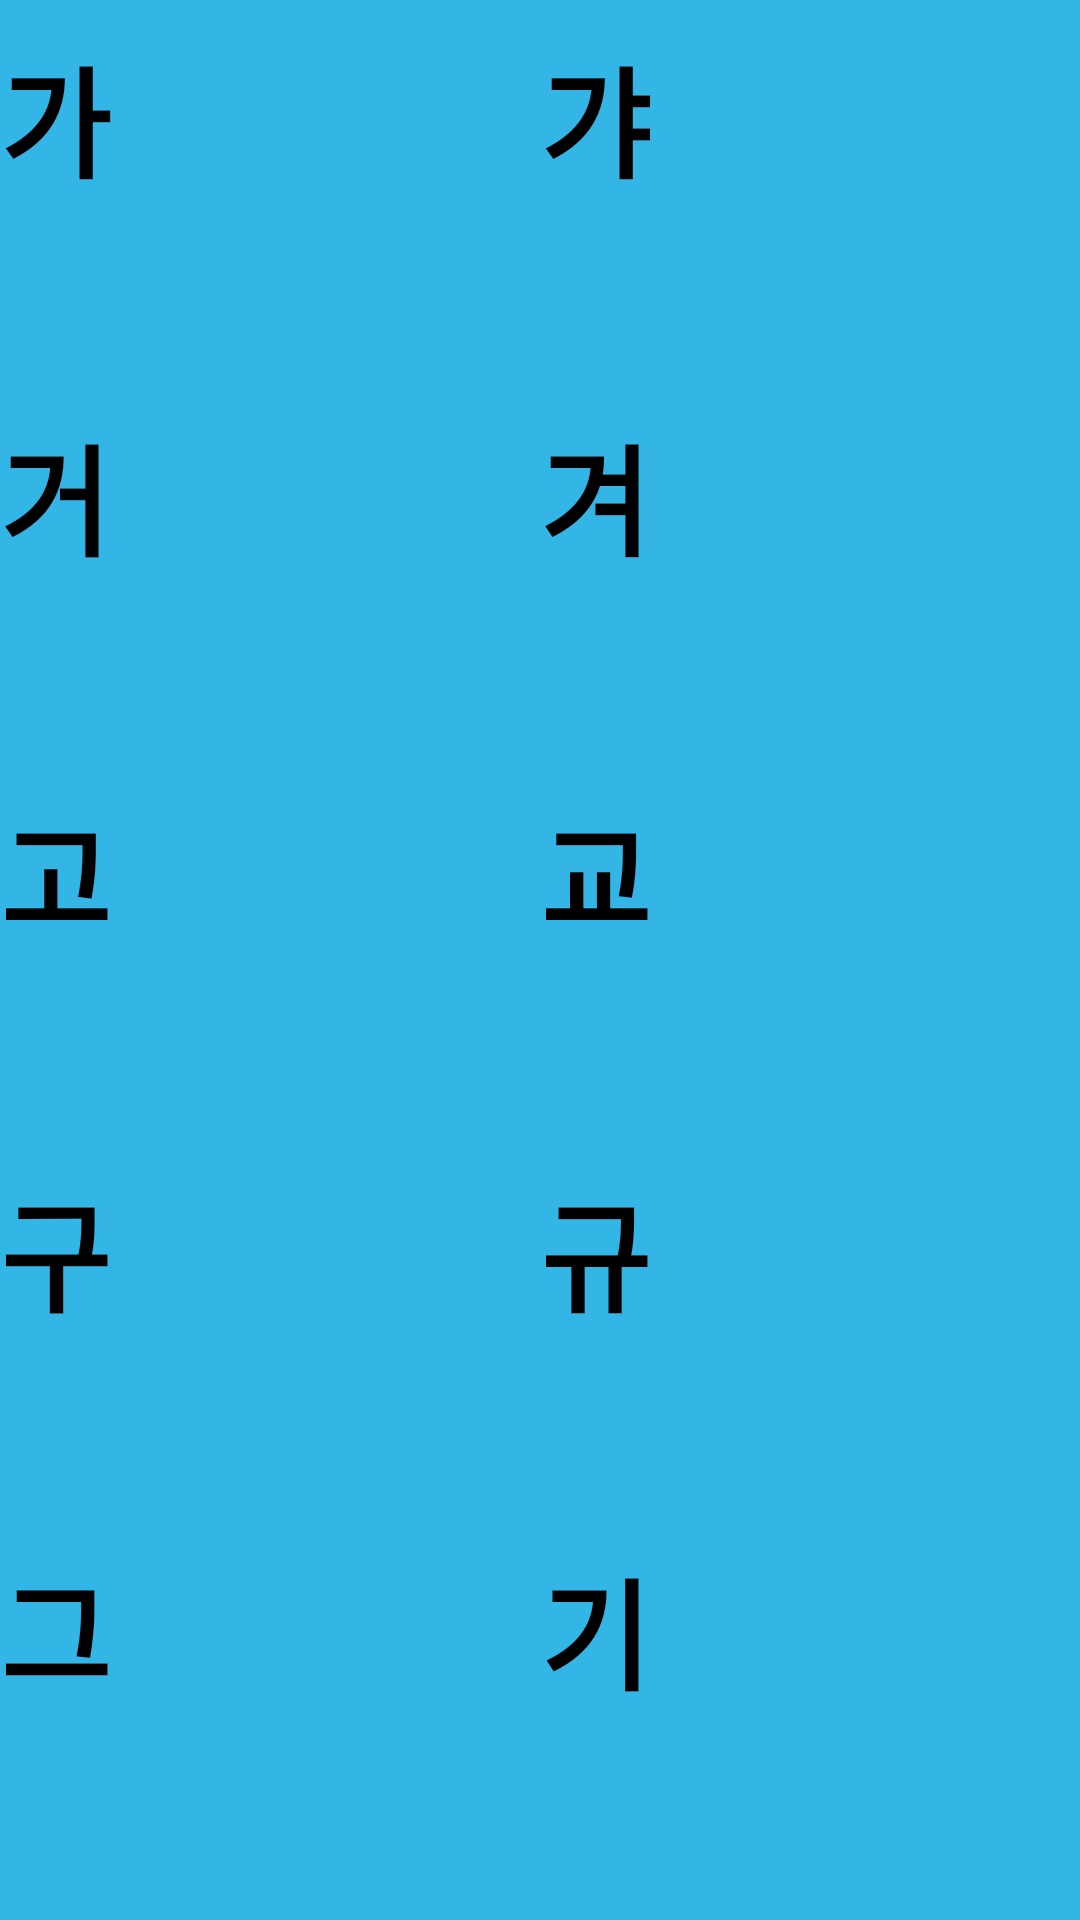

Write the Android layout XML for this screen, with the resource values it uses.
<!-- AndroidManifest.xml: application theme Theme.Blacktab -->
<!-- res/layout/fragment_1.xml -->
<?xml version="1.0" encoding="utf-8"?>
<LinearLayout xmlns:android="http://schemas.android.com/apk/res/android"
    android:layout_width="match_parent"
    android:layout_height="match_parent"
    android:orientation="vertical"
    android:background="#33B5E5">

    <LinearLayout
        android:layout_width="match_parent"
        android:layout_height="wrap_content"
        android:id="@+id/LinearLayout1"
        android:layout_weight="1">

        

        <Button

            android:layout_width="0dp"
            android:layout_height="fill_parent"
            android:layout_weight="1"
            android:text="가"
            android:textSize="40sp"
            android:id="@+id/Button_ga"
            android:paddingTop="10dp"
            android:textStyle="bold" />

        <Button

            android:layout_width="0dp"
            android:layout_height="fill_parent"
            android:layout_weight="1"
            android:text="갸"
            android:textStyle="bold"
            android:textSize="40sp"
            android:id="@+id/Button_gya"
            android:paddingTop="10dp" />
    </LinearLayout>

    <LinearLayout
        android:layout_width="match_parent"
        android:layout_height="wrap_content"
        android:id="@+id/LinearLayout2"
        android:layout_weight="1">

        

        <Button

            android:layout_width="0dp"
            android:layout_height="fill_parent"
            android:layout_weight="1"
            android:text="거"
            android:textStyle="bold"
            android:textSize="40sp"
            android:id="@+id/Button_geo"/>

        <Button

            android:layout_width="0dp"
            android:layout_height="fill_parent"
            android:layout_weight="1"
            android:text="겨"
            android:textStyle="bold"
            android:textSize="40sp"
            android:id="@+id/Button_gyeo"/>
    </LinearLayout>

    <LinearLayout
        android:layout_width="match_parent"
        android:layout_height="wrap_content"
        android:id="@+id/LinearLayout3"
        android:layout_weight="1">

        <Button

            android:layout_width="0dp"
            android:layout_height="fill_parent"
            android:layout_weight="1"
            android:text="고"
            android:textStyle="bold"
            android:textSize="40sp"
            android:id="@+id/Button_goh" />

        <Button

            android:layout_width="0dp"
            android:layout_height="fill_parent"
            android:layout_weight="1"
            android:text="교"
            android:textStyle="bold"
            android:textSize="40sp"
            android:id="@+id/Button_gyoh" />
    </LinearLayout>

    <LinearLayout
        android:layout_width="match_parent"
        android:layout_height="wrap_content"
        android:id="@+id/LinearLayout4"
        android:layout_weight="1">

        <Button

            android:layout_width="0dp"
            android:layout_height="fill_parent"
            android:layout_weight="1"
            android:text="구"
            android:textStyle="bold"
            android:textSize="40sp"
            android:id="@+id/Button_goo" />

        <Button

            android:layout_width="0dp"
            android:layout_height="fill_parent"
            android:layout_weight="1"
            android:text="규"
            android:textStyle="bold"
            android:textSize="40sp"
            android:id="@+id/Button_gyoo" />
    </LinearLayout>

    <LinearLayout
        android:layout_width="match_parent"
        android:layout_height="wrap_content"
        android:id="@+id/LinearLayout5"
        android:layout_weight="1">

        <Button

            android:layout_width="0dp"
            android:layout_height="fill_parent"
            android:layout_weight="1"
            android:text="그"
            android:textStyle="bold"
            android:textSize="40sp"
            android:id="@+id/Button_geu" />

        <Button

            android:layout_width="0dp"
            android:layout_height="fill_parent"
            android:layout_weight="1"
            android:text="기"
            android:textStyle="bold"
            android:textSize="40sp"
            android:id="@+id/Button_gee" />
    </LinearLayout>


</LinearLayout>
<!-- resources referenced by this layout -->
<resources>
  <!-- drawable selectable_background_blacktab (drawable) -->
  <?xml version="1.0" encoding="utf-8"?>
  <selector xmlns:android="http://schemas.android.com/apk/res/android"
          android:exitFadeDuration="@android:integer/config_mediumAnimTime" >
      <item android:state_pressed="false" android:state_focused="true" android:drawable="@drawable/list_focused_blacktab" />
      <item android:state_pressed="true" android:drawable="@drawable/list_pressed_blacktab" />
      <item android:drawable="@android:color/transparent" />
  </selector>
  <style name="PopupMenu.Blacktab" parent="@android:style/Widget.Holo.Light.ListPopupWindow">
          <item name="android:popupBackground">@drawable/menu_dropdown_panel_blacktab</item>	
      </style>
  <style name="DropDownListView.Blacktab" parent="@android:style/Widget.Holo.Light.ListView.DropDown">
          <item name="android:listSelector">@drawable/selectable_background_blacktab</item>
      </style>
  <style name="ActionBarTabStyle.Blacktab" parent="@android:style/Widget.Holo.Light.ActionBar.TabView">
          <item name="android:background">@drawable/tab_indicator_ab_blacktab</item>
      </style>
  <style name="DropDownNav.Blacktab" parent="@android:style/Widget.Holo.Light.Spinner">
          <item name="android:background">@drawable/spinner_background_ab_blacktab</item>
          <item name="android:popupBackground">@drawable/menu_dropdown_panel_blacktab</item>
          <item name="android:dropDownSelector">@drawable/selectable_background_blacktab</item>
      </style>
  <style name="ActionBar.Solid.Blacktab" parent="@android:style/Widget.Holo.Light.ActionBar.Solid">
          <item name="android:background">@drawable/ab_solid_blacktab</item>
          <item name="android:backgroundStacked">@drawable/ab_stacked_solid_blacktab</item>
          <item name="android:backgroundSplit">@drawable/ab_bottom_solid_blacktab</item>
          <item name="android:progressBarStyle">@style/ProgressBar.Blacktab</item>
      </style>
  <style name="ActionButton.CloseMode.Blacktab" parent="@android:style/Widget.Holo.Light.ActionButton.CloseMode">
          <item name="android:background">@drawable/btn_cab_done_blacktab</item>
      </style>
  <!-- drawable spinner_background_ab_blacktab (drawable) -->
  <?xml version="1.0" encoding="utf-8"?>
  <selector xmlns:android="http://schemas.android.com/apk/res/android">
      <item android:state_enabled="false"
          android:drawable="@drawable/spinner_ab_disabled_blacktab" />
      <item android:state_pressed="true"
          android:drawable="@drawable/spinner_ab_pressed_blacktab" />
      <item android:state_pressed="false" android:state_focused="true"
          android:drawable="@drawable/spinner_ab_focused_blacktab" />
      <item android:drawable="@drawable/spinner_ab_default_blacktab" />
  </selector>
  <style name="ProgressBar.Blacktab" parent="@android:style/Widget.Holo.Light.ProgressBar.Horizontal">
          <item name="android:progressDrawable">@drawable/progress_horizontal_blacktab</item>
      </style>
  <!-- drawable btn_cab_done_blacktab (drawable) -->
  <?xml version="1.0" encoding="utf-8"?>
  <selector xmlns:android="http://schemas.android.com/apk/res/android">
      <item android:state_pressed="true"
          android:drawable="@drawable/btn_cab_done_pressed_blacktab" />
      <item android:state_focused="true" android:state_enabled="true"
          android:drawable="@drawable/btn_cab_done_focused_blacktab" />
      <item android:state_enabled="true"
          android:drawable="@drawable/btn_cab_done_default_blacktab" />
  </selector>
</resources>
